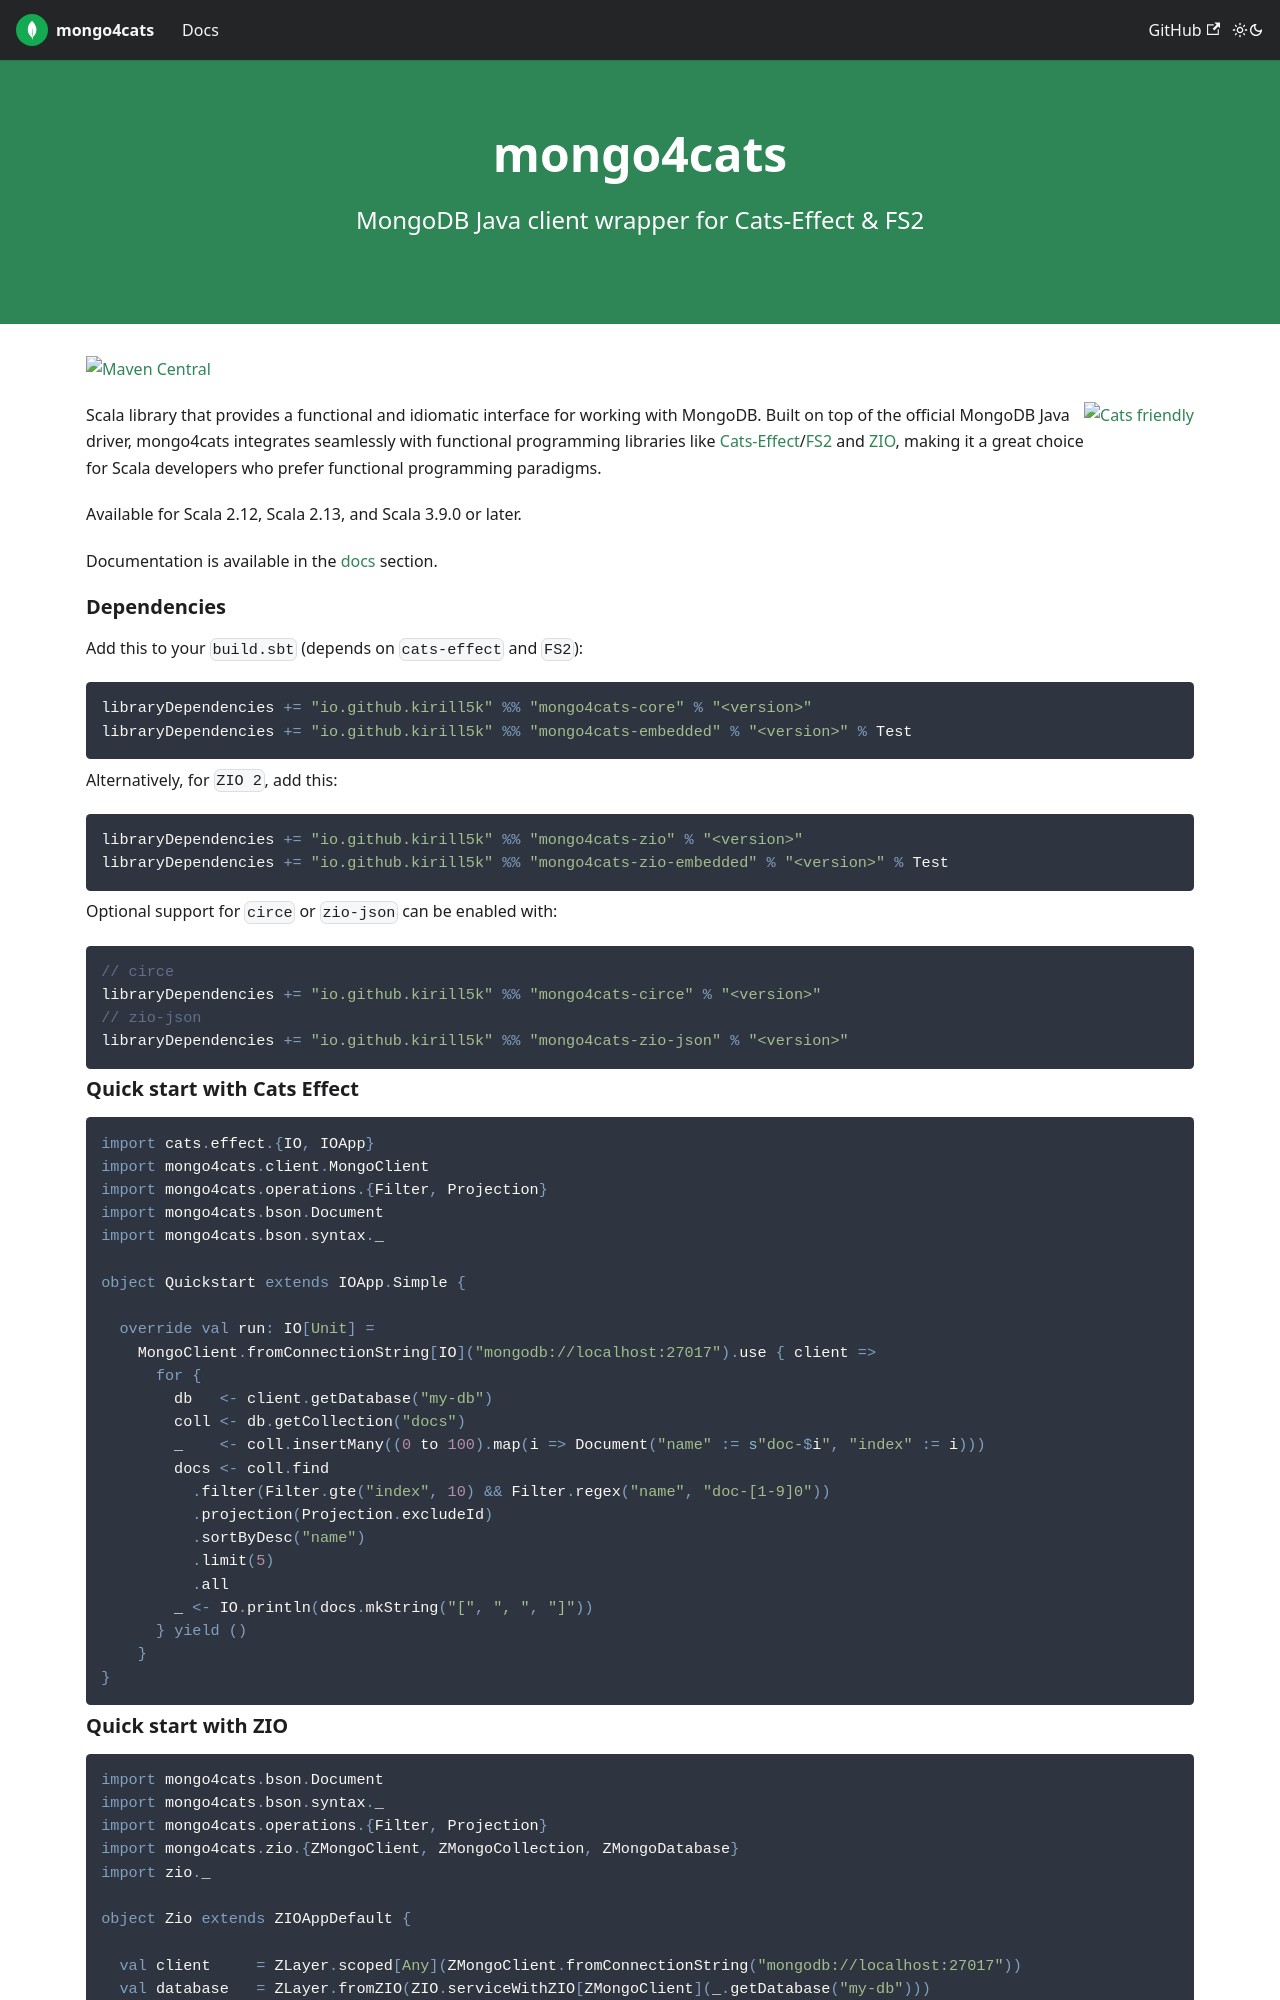

repository: Kirill5k/mongo4cats · page: index.html · generator: docusaurus

mongo4cats
==========

[![Maven Central](https://img.shields.io/maven-central/v/io.github.kirill5k/mongo4cats-core_2.13.svg)](http://search.maven.org/#search%7Cga%7C1%mongo4cats-core)
<a href="https://typelevel.org/cats/"><img src="https://typelevel.org/cats/img/cats-badge.svg" height="40px" align="right" alt="Cats friendly" /></a>

Scala library that provides a functional and idiomatic interface for working with MongoDB.
Built on top of the official MongoDB Java driver, mongo4cats integrates seamlessly with functional programming libraries like [Cats-Effect](https://typelevel.org/cats-effect/)/[FS2](http://fs2.io/) and [ZIO](http://zio.dev/),
making it a great choice for Scala developers who prefer functional programming paradigms.

Available for Scala 2.12, 2.13 and 3.3.

Documentation is available on the [mongo4cats microsite](https://kirill5k.github.io/mongo4cats/docs/).

### Dependencies

Add this to your `build.sbt` (depends on `cats-effect` and `FS2`):

```scala
libraryDependencies += "io.github.kirill5k" %% "mongo4cats-core" % "<version>"
libraryDependencies += "io.github.kirill5k" %% "mongo4cats-embedded" % "<version>" % Test
```

Alternatively, for `ZIO 2`, add this:

```scala
libraryDependencies += "io.github.kirill5k" %% "mongo4cats-zio" % "<version>"
libraryDependencies += "io.github.kirill5k" %% "mongo4cats-zio-embedded" % "<version>" % Test
```

Optional support for `circe` or `zio-json` can be enabled with:

```scala
// circe
libraryDependencies += "io.github.kirill5k" %% "mongo4cats-circe" % "<version>"
// zio-json
libraryDependencies += "io.github.kirill5k" %% "mongo4cats-zio-json" % "<version>"
```

### Quick start with Cats Effect

```scala
import cats.effect.{IO, IOApp}
import mongo4cats.client.MongoClient
import mongo4cats.operations.{Filter, Projection}
import mongo4cats.bson.Document
import mongo4cats.bson.syntax._

object Quickstart extends IOApp.Simple {

  override val run: IO[Unit] =
    MongoClient.fromConnectionString[IO]("mongodb://localhost:27017").use { client =>
      for {
        db   <- client.getDatabase("my-db")
        coll <- db.getCollection("docs")
        _    <- coll.insertMany((0 to 100).map(i => Document("name" := s"doc-$i", "index" := i)))
        docs <- coll.find
          .filter(Filter.gte("index", 10) && Filter.regex("name", "doc-[1-9]0"))
          .projection(Projection.excludeId)
          .sortByDesc("name")
          .limit(5)
          .all
        _ <- IO.println(docs.mkString("[\n", ",\n", "\n]"))
      } yield ()
    }
}
```
